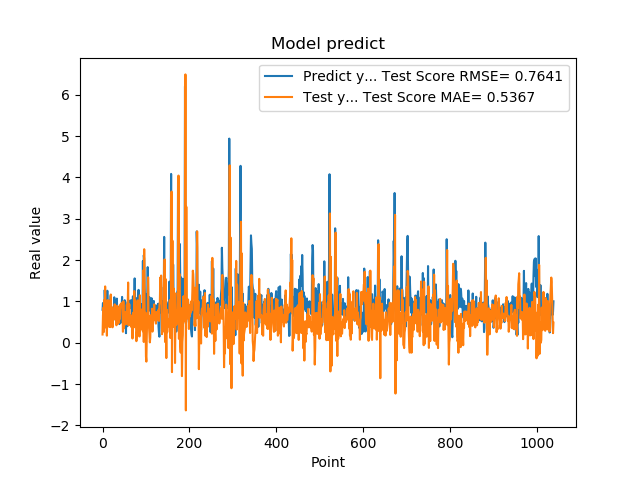

The file beside this chart, header and first rows:
7.976629734039306641e-01, 1.986934616525962705e-01
9.608020186424257592e-01, 6.647909500166220287e-01
3.470349907875061035e-01, 8.509732354162496959e-01
9.546210169792177513e-01, 2.588279028054609188e-01
5.251880288124084473e-01, 1.037279958307781191e+00
1.275226235389709695e+00, 3.611936700635016706e-01
8.723750114440917969e-01, 1.363307715180122281e+00
7.321749925613403320e-01, 6.690324116860043580e-01
7.640249729156494141e-01, 7.013358428560154678e-01
4.752210080623626154e-01, 6.461725048517051873e-01
7.414129972457885742e-01, 1.705708333387919162e-01
1.258002042770385520e+00, 7.826417980541982011e-01
7.274609804153442383e-01, 1.031514909236747934e+00
7.892770171165466309e-01, 5.449023839466793362e-01
6.914690136909484863e-01, 1.016563997310495626e+00
7.093830108642578125e-01, 3.867881972726711637e-01
1.014547944068908691e+00, 3.928442840729244323e-01
4.182830154895783026e-01, 7.961049781570318506e-01
1.002280950546264648e+00, 3.790025963381137286e-01
1.143296003341674805e+00, 1.167444801559254453e+00
6.746559739112854004e-01, 6.767057683525972145e-01
6.009536385536193848e-01, 4.921343815759982587e-01
6.538079977035522461e-01, 8.555180247090999890e-01
7.814120054244995117e-01, 3.730017334641511084e-01
8.469259738922119141e-01, 5.551914494007286205e-01
6.482390165328979492e-01, 7.832858471058833372e-01
5.623700022697448730e-01, 6.721279769283116101e-01
1.099647998809814453e+00, 6.845039444028517828e-01
9.541710019111632191e-01, 9.300898530892033333e-01
6.694499850273132324e-01, 5.612428732946541654e-01
6.464660167694091797e-01, 7.301900859289028878e-01
8.223180174827575684e-01, 6.660321050153569233e-01
8.300920128822326660e-01, 4.218386963267574674e-01
1.067314028739929199e+00, 5.298368753764507444e-01
6.827279925346374512e-01, 8.958469967812651147e-01
6.464239954948425293e-01, 4.548328052879154204e-01
6.881093978881835938e-01, 5.875243137187713405e-01
6.500350236892700195e-01, 4.784879809051006960e-01
8.693690299987792969e-01, 4.932065027639882526e-01
4.518609941005706787e-01, 8.538901926009773158e-01
4.952389895915984552e-01, 5.763761583609012806e-01
6.850870251655578613e-01, 9.241282338134939600e-01
8.653740286827087402e-01, 8.854121980398439451e-01
7.400469779968261719e-01, 9.114319623192896902e-01
8.204330205917358398e-01, 9.633665960889699065e-01
1.108605027198791504e+00, 9.080132059473037254e-01
4.751499891281127930e-01, 7.946545762460385243e-01
9.457899928092955433e-01, 2.654988292638565950e-01
7.877500057220458984e-01, 1.002672195077610517e+00
9.367713332176208496e-01, 3.459140331983501793e-01
6.470239758491516113e-01, 7.193379324462930713e-01
1.029777050018310325e+00, 5.948096500125611419e-01
9.328820109367371716e-01, 7.409040053954247806e-01
7.528370022773742676e-01, 4.414751817166941983e-01
2.307340055704117099e-01, 4.998308510859155729e-01
8.772729635238647461e-01, 4.725872275450497817e-01
7.876309752464294434e-01, 9.227368554982198212e-01
3.992269933223724365e-01, 5.745208766929630340e-01
9.923512339591979980e-01, 9.174245998168527594e-01
7.200859785079956055e-01, 1.457234816426823398e+00
7.269890308380126953e-01, 4.185996154712364747e-01
... 979 more rows
